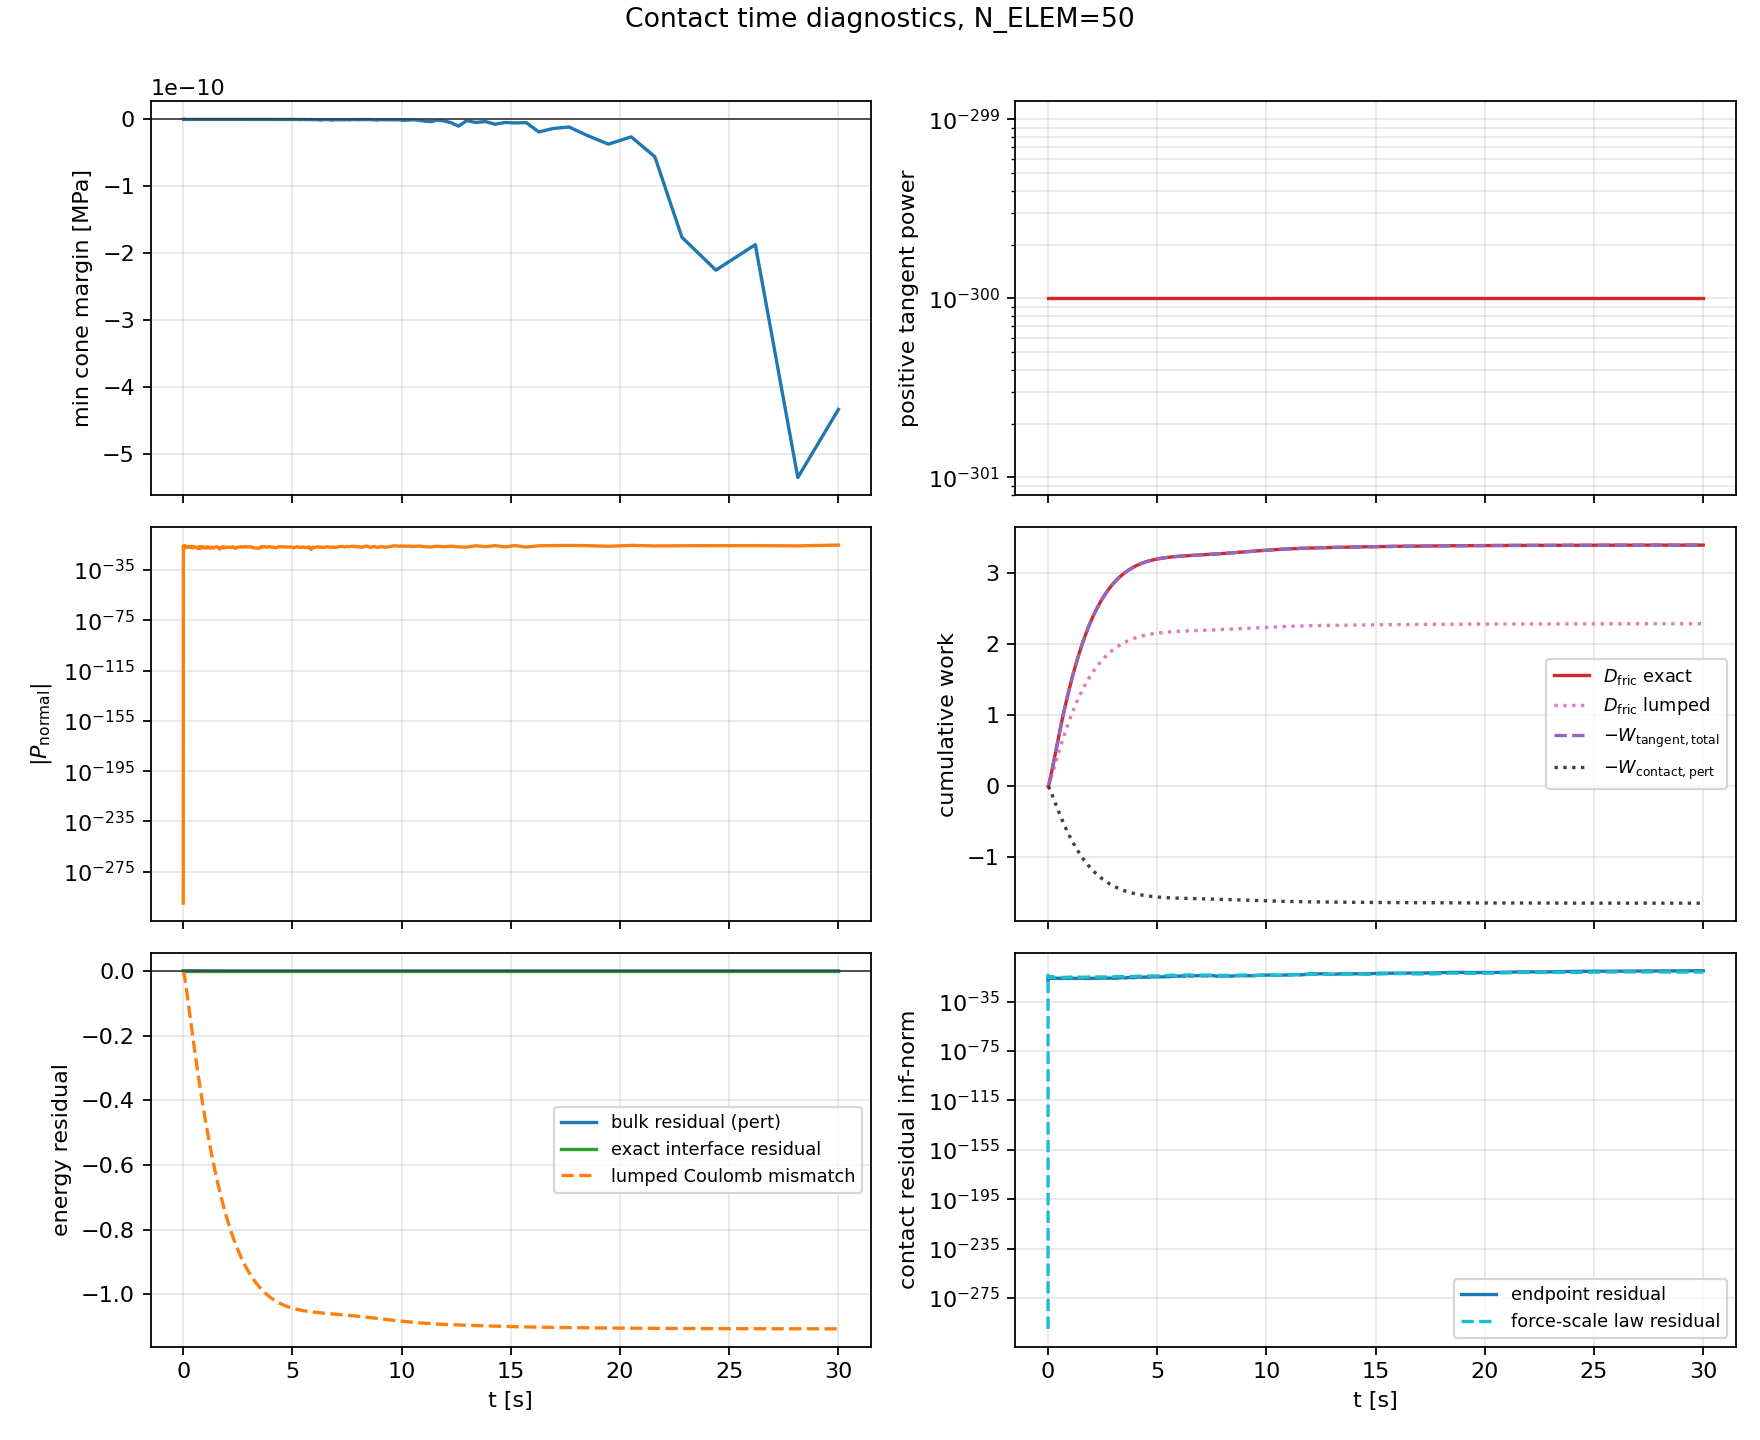

The table this chart was drawn from, first rows:
step, t_dless, t_phys_s, dt_dless, min_cone_margin_MPa, max_cone_violation_MPa, max_positive_friction_power, max_abs_normal_power_closed, p_contact_total, p_contact_pert, p_offset, p_contact_metric, p_contact_metric_mismatch, p_normal_total, p_tangent_total, p_tangent_pert, p_tangent_offset, p_cross_metric, p_friction_lumped, d_fric_rate, d_fric_lumped_rate, friction_injection_rate, D_fric, D_fric_lumped
0, 0.0000000000000000e+00, 0.0000000000000000e+00, 0.0000000000000000e+00, 0.0000000000000000e+00, -0.0000000000000000e+00, 0.0000000000000000e+00, 0.0000000000000000e+00, 0.0000000000000000e+00, 0.0000000000000000e+00, 0.0000000000000000e+00, 0.0000000000000000e+00, 0.0000000000000000e+00, 0.0000000000000000e+00, 0.0000000000000000e+00, 0.0000000000000000e+00, 0.0000000000000000e+00, 0.0000000000000000e+00, 0.0000000000000000e+00, -0.0000000000000000e+00, 0.0000000000000000e+00, 0.0000000000000000e+00, 0.0000000000000000e+00, 0.0000000000000000e+00
1, 3.3690593526946173e-04, 9.3574285981541354e-05, 3.3690593526946173e-04, -3.1086244689504383e-14, 3.1086244689504383e-14, 0.0000000000000000e+00, 1.1429474827900674e-18, -4.8617819098724629e-03, 2.1563861732441041e-03, -7.0181680831165674e-03, -4.8617819098724646e-03, 1.7347234759768071e-18, 5.2396110143390334e-19, -4.8617819098724646e-03, 2.1563861732441041e-03, -7.0181680831165692e-03, -8.6736173798840355e-19, -3.3351746583635453e-03, 4.8617819098724646e-03, 3.3351746583635471e-03, 0.0000000000000000e+00, 8.1898159071086630e-07, 5.6182006878148913e-07
2, 6.4473431377303240e-04, 1.7907239601124093e-04, 3.0782837850357067e-04, -7.7715611723760958e-14, 7.7715611723760958e-14, 0.0000000000000000e+00, 4.1401506928038545e-18, -8.9656338998849450e-03, 3.9791830804332094e-03, -1.2944816980318154e-02, -8.9656338998849467e-03, 1.7347234759768071e-18, 7.1604350726915769e-19, -8.9656338998849467e-03, 3.9791830804332103e-03, -1.2944816980318158e-02, 0.0000000000000000e+00, -6.1490341452222581e-03, 8.9656338998849467e-03, 6.1490341452222555e-03, 0.0000000000000000e+00, 2.9472170845169968e-06, 2.0215743774800432e-06
3, 9.3721430163539853e-04, 2.6030755147450407e-04, 2.9247998786236613e-04, -1.3211653993039363e-13, 1.3211653993039363e-13, 0.0000000000000000e+00, 1.8974285891634202e-17, -1.2668185247830803e-02, 5.6264955534125385e-03, -1.8294680801243343e-02, -1.2668185247830806e-02, 3.4694469519536142e-18, 4.9662275317107056e-18, -1.2668185247830810e-02, 5.6264955534125385e-03, -1.8294680801243350e-02, -1.7347234759768071e-18, -8.6870322173987422e-03, 1.2668185247830810e-02, 8.6870322173987404e-03, 0.0000000000000000e+00, 6.1109466653872605e-06, 4.1912006323123667e-06
4, 1.2598455391331512e-03, 3.4991709682147737e-04, 3.2263123749775267e-04, -1.1657341758564144e-13, 1.1657341758564144e-13, 0.0000000000000000e+00, 2.1456559513871337e-17, -1.6556006540763366e-02, 7.3588022999117276e-03, -2.3914808840675095e-02, -1.6556006540763370e-02, 3.4694469519536142e-18, -4.1714054874180542e-18, -1.6556006540763366e-02, 7.3588022999117285e-03, -2.3914808840675095e-02, 0.0000000000000000e+00, -1.1351322250523831e-02, 1.6556006540763366e-02, 1.1351322250523823e-02, 0.0000000000000000e+00, 1.0825265246200162e-05, 7.4237001820146052e-06
5, 1.6660273000562009e-03, 4.6273246834854792e-04, 4.0618176092304965e-04, -2.2148949341271873e-13, 2.2148949341271873e-13, 0.0000000000000000e+00, 2.5327193966893167e-17, -2.1191355079598115e-02, 9.4277330935878985e-03, -3.0619088173186013e-02, -2.1191355079598118e-02, 3.4694469519536142e-18, -3.0041392798218436e-18, -2.1191355079598111e-02, 9.4277330935878985e-03, -3.0619088173186010e-02, -3.4694469519536142e-18, -1.4526968418918609e-02, 2.1191355079598111e-02, 1.4526968418918594e-02, 0.0000000000000000e+00, 1.8491410152778944e-05, 1.2679345018910928e-05
6, 2.2010764961935027e-03, 6.1134025839386602e-04, 5.3504919613730183e-04, -1.3600232051658168e-13, 1.3600232051658168e-13, 0.0000000000000000e+00, 1.7186983916916188e-17, -2.6909220667579149e-02, 1.1985893765169944e-02, -3.8895114432749095e-02, -2.6909220667579153e-02, 3.4694469519536142e-18, 7.5513035710919798e-18, -2.6909220667579163e-02, 1.1985893765169947e-02, -3.8895114432749109e-02, 3.4694469519536142e-18, -1.8442805049547491e-02, 2.6909220667579163e-02, 1.8442805049547487e-02, 0.0000000000000000e+00, 3.1359497346413242e-05, 2.1499570414476787e-05
7, 2.9138648190041977e-03, 8.0931438523625825e-04, 7.1278832281069507e-04, -2.7589042161935140e-13, 2.7589042161935140e-13, 0.0000000000000000e+00, 3.5407191179643738e-17, -3.3939405011141358e-02, 1.5141576352103395e-02, -4.9080981363244749e-02, -3.3939405011141364e-02, 6.9388939039072284e-18, 1.8859769420383973e-17, -3.3939405011141385e-02, 1.5141576352103394e-02, -4.9080981363244777e-02, 0.0000000000000000e+00, -2.3255115166668169e-02, 3.3939405011141385e-02, 2.3255115166668106e-02, 0.0000000000000000e+00, 5.3045592267848749e-05, 3.6360465722282033e-05
8, 3.8739223392237261e-03, 1.0759665499833679e-03, 9.6005752021952832e-04, -5.8286708792820718e-14, 5.8286708792820718e-14, 0.0000000000000000e+00, 4.6944015971996834e-17, -4.2536737712758316e-02, 1.9018082202124222e-02, -6.1554819914882541e-02, -4.2536737712758316e-02, 0.0000000000000000e+00, 1.5402126712421567e-17, -4.2536737712758330e-02, 1.9018082202124226e-02, -6.1554819914882555e-02, 0.0000000000000000e+00, -2.9136648975857809e-02, 4.2536737712758330e-02, 2.9136648975857823e-02, 0.0000000000000000e+00, 8.9756340237579700e-05, 6.1510019303581952e-05
9, 5.1665873613048769e-03, 1.4349991278980654e-03, 1.2926650220811508e-03, -9.7144514654701197e-14, 9.7144514654701197e-14, 0.0000000000000000e+00, 5.8649736728359731e-17, -5.2873007349189691e-02, 2.3706912370556808e-02, -7.6579919719746495e-02, -5.2873007349189684e-02, -6.9388939039072284e-18, -1.2926675962489242e-17, -5.2873007349189677e-02, 2.3706912370556808e-02, -7.6579919719746481e-02, 6.9388939039072284e-18, -3.6202377139707462e-02, 5.2873007349189677e-02, 3.6202377139707441e-02, 0.0000000000000000e+00, 1.5142276034120971e-04, 1.0374075612180097e-04
10, 6.8434364023880869e-03, 1.9007372918538148e-03, 1.6768490410832100e-03, -9.7144514654701197e-14, 9.7144514654701197e-14, 0.0000000000000000e+00, 4.6880547094387028e-17, -6.4640138694046195e-02, 2.9091595909121352e-02, -9.3731734603167555e-02, -6.4640138694046195e-02, 0.0000000000000000e+00, -1.7289509235155659e-17, -6.4640138694046195e-02, 2.9091595909121352e-02, -9.3731734603167555e-02, 1.3877787807814457e-17, -4.4238053110387414e-02, 6.4640138694046195e-02, 4.4238053110387400e-02, 0.0000000000000000e+00, 2.4994866346984536e-04, 1.7118398528639717e-04
11, 8.8511225832953871e-03, 2.4583641579496857e-03, 2.0076861809073003e-03, -2.0983215165415459e-13, 2.0983215165415459e-13, 0.0000000000000000e+00, 1.6767273853871886e-16, -7.7104553359650108e-02, 3.4839049997602553e-02, -1.1194360335725266e-01, -7.7104553359650121e-02, 1.3877787807814457e-17, -4.1829707464773093e-17, -7.7104553359650066e-02, 3.4839049997602553e-02, -1.1194360335725262e-01, -1.3877787807814457e-17, -5.2741510820473320e-02, 7.7104553359650066e-02, 5.2741510820473292e-02, 0.0000000000000000e+00, 3.9223809319642881e-04, 2.6853625045359969e-04
12, 1.1217218042342610e-02, 3.1155377781396298e-03, 2.3660954590472225e-03, -9.3258734068513149e-14, 9.3258734068513149e-14, 0.0000000000000000e+00, 1.3709121576912095e-16, -9.0063152486194287e-02, 4.0872819666738135e-02, -1.3093597215293243e-01, -9.0063152486194301e-02, 1.3877787807814457e-17, -3.5191332470740834e-17, -9.0063152486194273e-02, 4.0872819666738142e-02, -1.3093597215293240e-01, 1.3877787807814457e-17, -6.1572375389495261e-02, 9.0063152486194273e-02, 6.1572375389495240e-02, 0.0000000000000000e+00, 5.9000546804702583e-04, 4.0377503398732342e-04
13, 1.4044931156266354e-02, 3.9009238693179398e-03, 2.8277131139237445e-03, -1.2045919817182948e-13, 1.2045919817182948e-13, 0.0000000000000000e+00, 2.3050492306226125e-16, -1.0376100684628611e-01, 4.7303942367157376e-02, -1.5106494921344349e-01, -1.0376100684628611e-01, 0.0000000000000000e+00, 8.8374931655239419e-17, -1.0376100684628620e-01, 4.7303942367157382e-02, -1.5106494921344357e-01, 0.0000000000000000e+00, -7.0897422227880535e-02, 1.0376100684628620e-01, 7.0897422227880522e-02, 0.0000000000000000e+00, 8.6404502661687605e-04, 5.9106832594806231e-04
14, 1.7370528906371151e-02, 4.8245954415595590e-03, 3.3255977501047973e-03, -6.6058269965196814e-14, 6.6058269965196814e-14, 0.0000000000000000e+00, 7.4389809283672571e-17, -1.1801541318360040e-01, 5.4053618104615460e-02, -1.7206903128821585e-01, -1.1801541318360041e-01, 1.3877787807814457e-17, 6.4961930598057057e-17, -1.1801541318360048e-01, 5.4053618104615467e-02, -1.7206903128821593e-01, 0.0000000000000000e+00, -8.0591871375126287e-02, 1.1801541318360048e-01, 8.0591871375126356e-02, 0.0000000000000000e+00, 1.2328146083557198e-03, 8.4296455293362475e-04
15, 2.1143870713467648e-02, 5.8726261480561643e-03, 3.7733418070964968e-03, -6.2172489379008766e-14, 6.2172489379008766e-14, 0.0000000000000000e+00, 5.2449785933642010e-17, -1.3235124969757223e-01, 6.0901055617956099e-02, -1.9325230531552834e-01, -1.3235124969757223e-01, 0.0000000000000000e+00, -2.9806038948348735e-17, -1.3235124969757217e-01, 6.0901055617956099e-02, -1.9325230531552828e-01, -2.7755575615628914e-17, -9.0332860613151975e-02, 1.3235124969757217e-01, 9.0332860613152086e-02, 0.0000000000000000e+00, 1.7051741064321015e-03, 1.1654432714726924e-03
16, 2.5529816501639203e-02, 7.0908051782167612e-03, 4.3859457881715545e-03, -5.8286708792820718e-14, 5.8286708792820718e-14, 0.0000000000000000e+00, 8.8202534713160285e-17, -1.4713204827372656e-01, 6.8015162505701152e-02, -2.1514721077942772e-01, -1.4713204827372653e-01, -2.7755575615628914e-17, -1.5473546222869580e-17, -1.4713204827372650e-01, 6.8015162505701152e-02, -2.1514721077942767e-01, 0.0000000000000000e+00, -1.0036730705452783e-01, 1.4713204827372650e-01, 1.0036730705452776e-01, 0.0000000000000000e+00, 2.3180734032328580e-03, 1.5836435700655271e-03
17, 3.0556501669206655e-02, 8.4869470272255117e-03, 5.0266851675674525e-03, -1.0491607582707729e-13, 1.0491607582707729e-13, 0.0000000000000000e+00, 8.1918591933804271e-17, -1.6213929116778464e-01, 7.5301317602216672e-02, -2.3744060877000131e-01, -1.6213929116778467e-01, 2.7755575615628914e-17, 2.9734368997350961e-17, -1.6213929116778467e-01, 7.5301317602216672e-02, -2.3744060877000134e-01, -2.7755575615628914e-17, -1.1054657499747368e-01, 1.6213929116778467e-01, 1.1054657499747364e-01, 0.0000000000000000e+00, 3.0953782305950398e-03, 2.1137424113379603e-03
18, 3.6082436782392889e-02, 1.0021753566573531e-02, 5.5259351131862339e-03, -1.0880185641326534e-13, 1.0880185641326534e-13, 0.0000000000000000e+00, 9.6804704862858263e-17, -1.7677330252676265e-01, 8.2474995115325522e-02, -2.5924829764208818e-01, -1.7677330252676263e-01, -2.7755575615628914e-17, -5.7846603398947407e-17, -1.7677330252676257e-01, 8.2474995115325522e-02, -2.5924829764208812e-01, 0.0000000000000000e+00, -1.2046436024497695e-01, 1.7677330252676257e-01, 1.2046436024497696e-01, 0.0000000000000000e+00, 4.0317827314938987e-03, 2.7520181306310847e-03
19, 4.1990048687212039e-02, 1.1662569319514683e-02, 5.9076119048191503e-03, -1.4377388168895777e-13, 1.4377388168895777e-13, 0.0000000000000000e+00, 1.1425990255998345e-16, -1.9070968237339986e-01, 8.9371642632651238e-02, -2.8008132500605110e-01, -1.9070968237339989e-01, 2.7755575615628914e-17, 6.6777891292186662e-17, -1.9070968237339991e-01, 8.9371642632651238e-02, -2.8008132500605115e-01, -2.7755575615628914e-17, -1.2990193685058840e-01, 1.9070968237339991e-01, 1.2990193685058843e-01, 0.0000000000000000e+00, 5.1172561597012372e-03, 3.4915515892747100e-03
20, 4.8506462267621168e-02, 1.3472477320866760e-02, 6.5164135804091292e-03, -6.9944050551384862e-14, 6.9944050551384862e-14, 0.0000000000000000e+00, 6.6802115046609770e-17, -2.0444340739788006e-01, 9.6222231807501377e-02, -3.0066563920538142e-01, -2.0444340739788006e-01, 0.0000000000000000e+00, -3.8238885018805381e-17, -2.0444340739788003e-01, 9.6222231807501363e-02, -3.0066563920538136e-01, 0.0000000000000000e+00, -1.3919540710705453e-01, 2.0444340739788003e-01, 1.3919540710705455e-01, 0.0000000000000000e+00, 6.4047466399643352e-03, 4.3683263825835157e-03
21, 5.6310449110374791e-02, 1.5640003684081312e-02, 7.8039868427536227e-03, -8.9372953482325102e-14, 8.9372953482325102e-14, 0.0000000000000000e+00, 8.3652158424714938e-17, -2.1911987757809126e-01, 1.0358660233073394e-01, -3.2270647990882517e-01, -2.1911987757809129e-01, 2.7755575615628914e-17, 2.1864603328817187e-17, -2.1911987757809132e-01, 1.0358660233073394e-01, -3.2270647990882528e-01, 0.0000000000000000e+00, -1.4912000419401950e-01, 2.1911987757809132e-01, 1.4912000419401944e-01, 0.0000000000000000e+00, 8.0574877914773267e-03, 5.4933312207618556e-03
22, 6.5673089253266370e-02, 1.8240439813449225e-02, 9.3626401428915790e-03, -7.3829831137572910e-14, 7.3829831137572910e-14, 0.0000000000000000e+00, 1.3461925126391814e-16, -2.3461132638657095e-01, 1.1144243647647789e-01, -3.4605376286304884e-01, -2.3461132638657095e-01, 0.0000000000000000e+00, 4.3393115066322921e-19, -2.3461132638657095e-01, 1.1144243647647786e-01, -3.4605376286304879e-01, 0.0000000000000000e+00, -1.5958852096013459e-01, 2.3461132638657095e-01, 1.5958852096013465e-01, 0.0000000000000000e+00, 1.0181548783638365e-02, 6.9384946357924247e-03
23, 7.5800068963951861e-02, 2.1053168223291660e-02, 1.0126979710685491e-02, -7.3829831137572910e-14, 7.3829831137572910e-14, 0.0000000000000000e+00, 1.2797767508117856e-16, -2.4929144652630442e-01, 1.1898830912872251e-01, -3.6827975565502691e-01, -2.4929144652630444e-01, 2.7755575615628914e-17, -1.5823744970324715e-17, -2.4929144652630439e-01, 1.1898830912872252e-01, -3.6827975565502691e-01, -2.7755575615628914e-17, -1.6950265662012387e-01, 2.4929144652630439e-01, 1.6950265662012379e-01, 0.0000000000000000e+00, 1.2631785565254933e-02, 8.6048444749528604e-03
24, 8.5793572126938514e-02, 2.3828824051921743e-02, 9.9935031629866528e-03, -9.7144514654701197e-14, 9.7144514654701197e-14, 0.0000000000000000e+00, 1.4367002508811536e-16, -2.6207605663971967e-01, 1.2564514933250071e-01, -3.8772120597222037e-01, -2.6207605663971956e-01, -1.1102230246251565e-16, -7.6182011931322815e-17, -2.6207605663971956e-01, 1.2564514933250071e-01, -3.8772120597222026e-01, 5.5511151231257827e-17, -1.7813193998011140e-01, 2.6207605663971956e-01, 1.7813193998011126e-01, 0.0000000000000000e+00, 1.5186961945424057e-02, 1.0341888195296880e-02
25, 9.5923302774273106e-02, 2.6642316523497057e-02, 1.0129730647334592e-02, -8.5487172896137054e-14, 8.5487172896137054e-14, 0.0000000000000000e+00, 1.2130991298812404e-16, -2.7366780184647577e-01, 1.3171765211752856e-01, -4.0538545396400433e-01, -2.7366780184647577e-01, 0.0000000000000000e+00, 5.7059842265753067e-17, -2.7366780184647577e-01, 1.3171765211752856e-01, -4.0538545396400433e-01, -5.5511151231257827e-17, -1.8595245386563941e-01, 2.7366780184647577e-01, 1.8595245386563941e-01, 0.0000000000000000e+00, 1.7900432436638507e-02, 1.2185926616574649e-02
26, 1.0785065902461233e-01, 2.9955092369610605e-02, 1.1927356250339222e-02, -4.6629367034256575e-14, 4.6629367034256575e-14, 0.0000000000000000e+00, 1.3318571754411994e-16, -2.8585277105588430e-01, 1.3811916386778333e-01, -4.2397193492366764e-01, -2.8585277105588436e-01, 5.5511151231257827e-17, 4.9161304239919014e-18, -2.8585277105588430e-01, 1.3811916386778333e-01, -4.2397193492366764e-01, -5.5511151231257827e-17, -1.9416942586569197e-01, 2.8585277105588430e-01, 1.9416942586569191e-01, 0.0000000000000000e+00, 2.1237233037838681e-02, 1.4452851155626743e-02
27, 1.2233255354077062e-01, 3.3977381077364179e-02, 1.4481894516158292e-02, -4.2743586448068527e-14, 4.2743586448068527e-14, 0.0000000000000000e+00, 7.8587627454516062e-17, -2.9889739020977252e-01, 1.4501774160594921e-01, -4.4391513181572173e-01, -2.9889739020977246e-01, -5.5511151231257827e-17, 2.7716957217444947e-17, -2.9889739020977252e-01, 1.4501774160594921e-01, -4.4391513181572173e-01, 5.5511151231257827e-17, -2.0296189363331024e-01, 2.9889739020977252e-01, 2.0296189363331016e-01, 0.0000000000000000e+00, 2.5471378114716579e-02, 1.7328458094650397e-02
28, 1.3851626299246445e-01, 3.8472342127141325e-02, 1.6183709451693826e-02, -2.7200464103316335e-14, 2.7200464103316335e-14, 0.0000000000000000e+00, 9.5796858225452879e-17, -3.1161757749223751e-01, 1.5182537473457819e-01, -4.6344295222681570e-01, -3.1161757749223756e-01, 5.5511151231257827e-17, 3.7218257162631749e-17, -3.1161757749223756e-01, 1.5182537473457819e-01, -4.6344295222681575e-01, -5.5511151231257827e-17, -2.1153146284667673e-01, 3.1161757749223756e-01, 2.1153146284667670e-01, 0.0000000000000000e+00, 3.0411576541316366e-02, 2.0682478120115127e-02
29, 1.5508326545266762e-01, 4.3073761288332547e-02, 1.6567002460203178e-02, -1.9428902930940239e-14, 1.9428902930940239e-14, 0.0000000000000000e+00, 1.7883148835278844e-16, -3.2300472954967041e-01, 1.5799162291173785e-01, -4.8099635246140826e-01, -3.2300472954967052e-01, 1.1102230246251565e-16, -2.3121889810760819e-17, -3.2300472954967047e-01, 1.5799162291173785e-01, -4.8099635246140832e-01, -5.5511151231257827e-17, -2.1919926492254727e-01, 3.2300472954967047e-01, 2.1919926492254735e-01, 0.0000000000000000e+00, 3.5668471202347923e-02, 2.4250436633434048e-02
30, 1.7212646754365274e-01, 4.7807443006428425e-02, 1.7043202090985116e-02, -4.2743586448068527e-14, 4.2743586448068527e-14, 0.0000000000000000e+00, 1.2465836818090710e-16, -3.3333073942729374e-01, 1.6361999781922390e-01, -4.9695073724651762e-01, -3.3333073942729374e-01, 0.0000000000000000e+00, -4.7487595684111884e-17, -3.3333073942729369e-01, 1.6361999781922390e-01, -4.9695073724651762e-01, 0.0000000000000000e+00, -2.2614923034784115e-01, 3.3333073942729369e-01, 2.2614923034784112e-01, 0.0000000000000000e+00, 4.1261500220975869e-02, 2.8045518836338729e-02
31, 1.9082250867276579e-01, 5.3000194205480577e-02, 1.8696041129113050e-02, -3.8857805861880479e-14, 3.8857805861880479e-14, 0.0000000000000000e+00, 1.4319524779405834e-16, -3.4333434094561777e-01, 1.6909093847429102e-01, -5.1242527941990879e-01, -3.4333434094561771e-01, -5.5511151231257827e-17, 3.6613226178996581e-17, -3.4333434094561777e-01, 1.6909093847429102e-01, -5.1242527941990879e-01, 0.0000000000000000e+00, -2.3287892036644559e-01, 3.4333434094561777e-01, 2.3287892036644570e-01, 0.0000000000000000e+00, 4.7586979307619140e-02, 3.2336523428926234e-02
32, 2.1130487249613694e-01, 5.8689089441039934e-02, 2.0482363823371152e-02, -3.4972025275692431e-14, 3.4972025275692431e-14, 0.0000000000000000e+00, 8.2868330749291737e-17, -3.5296935434557219e-01, 1.7439493374557427e-01, -5.2736428809114644e-01, -3.5296935434557219e-01, 0.0000000000000000e+00, -2.5925223572019677e-17, -3.5296935434557219e-01, 1.7439493374557427e-01, -5.2736428809114644e-01, 0.0000000000000000e+00, -2.3935731052924861e-01, 3.5296935434557219e-01, 2.3935731052924863e-01, 0.0000000000000000e+00, 5.4717952116875100e-02, 3.7172780574817793e-02
33, 2.3321250370682431e-01, 6.4773847035017582e-02, 2.1907631210687367e-02, -1.9428902930940239e-14, 1.9428902930940239e-14, 0.0000000000000000e+00, 9.9587807336300005e-17, -3.6202117136117873e-01, 1.7941074477073929e-01, -5.4143191613191799e-01, -3.6202117136117873e-01, 0.0000000000000000e+00, -2.5556530489191283e-18, -3.6202117136117873e-01, 1.7941074477073932e-01, -5.4143191613191810e-01, 0.0000000000000000e+00, -2.4544023727739306e-01, 3.6202117136117873e-01, 2.4544023727739320e-01, 0.0000000000000000e+00, 6.2549826495034599e-02, 4.2483163519414537e-02
34, 2.5672906309055438e-01, 7.1305478041503223e-02, 2.3516559383730068e-02, -5.8286708792820718e-14, 5.8286708792820718e-14, 0.0000000000000000e+00, 1.2382811011396356e-16, -3.7052964710652220e-01, 1.8415665946921206e-01, -5.5468630657573426e-01, -3.7052964710652220e-01, 0.0000000000000000e+00, -2.0011722974872096e-18, -3.7052964710652214e-01, 1.8415665946921206e-01, -5.5468630657573414e-01, -5.5511151231257827e-17, -2.5115454597932263e-01, 3.7052964710652214e-01, 2.5115454597932257e-01, 0.0000000000000000e+00, 7.1163363907082472e-02, 4.8322263874468099e-02
35, 2.8209020129650669e-01, 7.8349433492757289e-02, 2.5361138205952316e-02, -3.8857805861880479e-14, 3.8857805861880479e-14, 0.0000000000000000e+00, 2.2067000391009658e-16, -3.7854583963346078e-01, 1.8865280095847131e-01, -5.6719864059193204e-01, -3.7854583963346067e-01, -1.1102230246251565e-16, -1.1519132579670441e-16, -3.7854583963346056e-01, 1.8865280095847131e-01, -5.6719864059193181e-01, 0.0000000000000000e+00, -2.5653457419342673e-01, 3.7854583963346056e-01, 2.5653457419342673e-01, 0.0000000000000000e+00, 8.0662067380034327e-02, 5.4760050845647813e-02
36, 3.0891505481916409e-01, 8.5799930062176510e-02, 2.6824853522657399e-02, -6.9944050551384862e-14, 6.9944050551384862e-14, 0.0000000000000000e+00, 1.2940769451719544e-16, -3.8593192883729044e-01, 1.9282336567735148e-01, -5.7875529451464192e-01, -3.8593192883729044e-01, 0.0000000000000000e+00, 1.2821500136642360e-16, -3.8593192883729055e-01, 1.9282336567735148e-01, -5.7875529451464203e-01, 0.0000000000000000e+00, -2.6148791705771957e-01, 3.8593192883729055e-01, 2.6148791705771940e-01, 0.0000000000000000e+00, 9.0915569460312276e-02, 6.1707989570274846e-02
37, 3.3651715928096687e-01, 9.3466304994204108e-02, 2.7602104461802779e-02, -4.6629367034256575e-14, 4.6629367034256575e-14, 0.0000000000000000e+00, 2.0635195461191313e-16, -3.9255170487948848e-01, 1.9658684471406540e-01, -5.8913854959355394e-01, -3.9255170487948843e-01, -5.5511151231257827e-17, -1.2018948725732056e-16, -3.9255170487948832e-01, 1.9658684471406540e-01, -5.8913854959355372e-01, 0.0000000000000000e+00, -2.6592355761409536e-01, 3.9255170487948832e-01, 2.6592355761409514e-01, 0.0000000000000000e+00, 1.0165946275013944e-01, 6.8986822879397280e-02
38, 3.6540439546796000e-01, 1.0148962016084268e-01, 2.8887236186993126e-02, -4.2743586448068527e-14, 4.2743586448068527e-14, 0.0000000000000000e+00, 1.7573849962779045e-16, -3.9859176249918715e-01, 2.0003379650215031e-01, -5.9862555900133740e-01, -3.9859176249918710e-01, -5.5511151231257827e-17, 1.3148745483012235e-17, -3.9859176249918710e-01, 2.0003379650215031e-01, -5.9862555900133740e-01, 0.0000000000000000e+00, -2.6996688289535148e-01, 3.9859176249918710e-01, 2.6996688289535142e-01, 0.0000000000000000e+00, 1.1308643685012168e-01, 7.6727019742071370e-02
39, 3.9747144844195759e-01, 1.1039611681598212e-01, 3.2067052973997590e-02, -3.1086244689504383e-14, 3.1086244689504383e-14, 0.0000000000000000e+00, 1.8916954968258533e-16, -4.0440602017433191e-01, 2.0335664022278804e-01, -6.0776266039712001e-01, -4.0440602017433186e-01, -5.5511151231257827e-17, -4.4589720000059746e-17, -4.0440602017433180e-01, 2.0335664022278802e-01, -6.0776266039711979e-01, 0.0000000000000000e+00, -2.7385470145186519e-01, 4.0440602017433180e-01, 2.7385470145186536e-01, 0.0000000000000000e+00, 1.2596132306761884e-01, 8.5446397518904121e-02
40, 4.3369166424666211e-01, 1.2045613795901058e-01, 3.6220215804704525e-02, -3.4972025275692431e-14, 3.4972025275692431e-14, 0.0000000000000000e+00, 7.5523668016376587e-17, -4.1001859460919332e-01, 2.0657892498392708e-01, -6.1659751959312037e-01, -4.1001859460919338e-01, 5.5511151231257827e-17, 2.2083666211648679e-17, -4.1001859460919332e-01, 2.0657892498392708e-01, -6.1659751959312037e-01, -5.5511151231257827e-17, -2.7760241215898090e-01, 4.1001859460919332e-01, 2.7760241215898102e-01, 0.0000000000000000e+00, 1.4071064071968015e-01, 9.5433345349916279e-02
41, 4.7321413413101787e-01, 1.3143334706248816e-01, 3.9522469884355760e-02, -3.4972025275692431e-14, 3.4972025275692431e-14, 0.0000000000000000e+00, 9.0635274872566884e-17, -4.1517374969147297e-01, 2.0956202083717207e-01, -6.2473577052864504e-01, -4.1517374969147292e-01, -5.5511151231257827e-17, -2.9758705273779706e-17, -4.1517374969147292e-01, 2.0956202083717201e-01, -6.2473577052864493e-01, 5.5511151231257827e-17, -2.8103870118567131e-01, 4.1517374969147292e-01, 2.8103870118567115e-01, 0.0000000000000000e+00, 1.5701746050789214e-01, 1.0647278363907978e-01
42, 5.1492075635368173e-01, 1.4301719580669700e-01, 4.1706622222663858e-02, -2.7200464103316335e-14, 2.7200464103316335e-14, 0.0000000000000000e+00, 8.8336154354207437e-17, -4.1970231588240781e-01, 2.1220349842891928e-01, -6.3190581431132709e-01, -4.1970231588240775e-01, -5.5511151231257827e-17, 1.7340106601757115e-17, -4.1970231588240781e-01, 2.1220349842891928e-01, -6.3190581431132709e-01, 5.5511151231257827e-17, -2.8405081424771295e-01, 4.1970231588240781e-01, 2.8405081424771300e-01, 0.0000000000000000e+00, 1.7442739084270903e-01, 1.1825677111016394e-01
43, 5.5859739230255789e-01, 1.5514820804227236e-01, 4.3676635948876164e-02, -3.4972025275692431e-14, 3.4972025275692431e-14, 0.0000000000000000e+00, 6.6682201888462950e-17, -4.2361249016632407e-01, 2.1449880983782318e-01, -6.3811130000414729e-01, -4.2361249016632402e-01, -5.5511151231257827e-17, 1.7847740796027611e-17, -4.2361249016632407e-01, 2.1449880983782316e-01, -6.3811130000414718e-01, 5.5511151231257827e-17, -2.8664466462832600e-01, 4.2361249016632407e-01, 2.8664466462832600e-01, 0.0000000000000000e+00, 1.9284396772975282e-01, 1.3071980044443310e-01
44, 6.0496450174357075e-01, 1.6802648860892538e-01, 4.6367109441012855e-02, -4.2743586448068527e-14, 4.2743586448068527e-14, 0.0000000000000000e+00, 1.3433405873106674e-16, -4.2698702163093638e-01, 2.1649062288240647e-01, -6.4347764451334288e-01, -4.2698702163093644e-01, 5.5511151231257827e-17, -1.4175121451131970e-17, -4.2698702163093638e-01, 2.1649062288240647e-01, -6.4347764451334288e-01, -5.5511151231257827e-17, -2.8887554157169060e-01, 4.2698702163093638e-01, 2.8887554157169054e-01, 0.0000000000000000e+00, 2.1256388805674065e-01, 1.4406240463762832e-01
45, 6.5457979776509645e-01, 1.8180694010279344e-01, 4.9615296021525701e-02, -2.7200464103316335e-14, 2.7200464103316335e-14, 0.0000000000000000e+00, 1.0809065527168742e-16, -4.2985618215464527e-01, 2.1819631147631879e-01, -6.4805249363096407e-01, -4.2985618215464538e-01, 1.1102230246251565e-16, -2.5581897119819674e-17, -4.2985618215464527e-01, 2.1819631147631885e-01, -6.4805249363096418e-01, -1.1102230246251565e-16, -2.9076358680814995e-01, 4.2985618215464527e-01, 2.9076358680815001e-01, 0.0000000000000000e+00, 2.3382015265666770e-01, 1.5844188810774079e-01
46, 7.0736727980849234e-01, 1.9646845367044102e-01, 5.2787482043395895e-02, -2.3314683517128287e-14, 2.3314683517128287e-14, 0.0000000000000000e+00, 7.2518421887390151e-17, -4.3220379852333302e-01, 2.1960627945054903e-01, -6.5181007797388202e-01, -4.3220379852333307e-01, 5.5511151231257827e-17, -3.7410935457875569e-17, -4.3220379852333302e-01, 2.1960627945054906e-01, -6.5181007797388202e-01, 0.0000000000000000e+00, -2.9229826717470242e-01, 4.3220379852333302e-01, 2.9229826717470242e-01, 0.0000000000000000e+00, 2.5657314053185221e-01, 1.7383107168139528e-01
47, 7.6308968566159929e-01, 2.1194513067438805e-01, 5.5722405853106949e-02, -2.7200464103316335e-14, 2.7200464103316335e-14, 0.0000000000000000e+00, 9.9482681998579746e-17, -4.3402613262001000e-01, 2.2071514685821153e-01, -6.5474127947822147e-01, -4.3402613262001000e-01, 0.0000000000000000e+00, 3.6204862914687342e-17, -4.3402613262001000e-01, 2.2071514685821156e-01, -6.5474127947822158e-01, -5.5511151231257827e-17, -2.9347756852818607e-01, 4.3402613262001000e-01, 2.9347756852818607e-01, 0.0000000000000000e+00, 2.8070734842449135e-01, 1.9015149110938490e-01
48, 8.2151386970034290e-01, 2.2817221584315189e-01, 5.8424184038743610e-02, -1.1657341758564144e-14, 1.1657341758564144e-14, 0.0000000000000000e+00, 5.2745034783265860e-17, -4.3532853496659085e-01, 2.2152614969240789e-01, -6.5685468465899877e-01, -4.3532853496659074e-01, -1.1102230246251565e-16, 4.7982055174540176e-17, -4.3532853496659080e-01, 2.2152614969240786e-01, -6.5685468465899866e-01, 0.0000000000000000e+00, -2.9430557896205439e-01, 4.3532853496659080e-01, 2.9430557896205450e-01, 0.0000000000000000e+00, 3.0610301697150155e-01, 2.0732186650130580e-01
49, 8.8267010224378739e-01, 2.4515811663767745e-01, 6.1156232543444489e-02, -1.1657341758564144e-14, 1.1657341758564144e-14, 0.0000000000000000e+00, 7.0003672139879162e-17, -4.3613465063463996e-01, 2.2205042236303413e-01, -6.5818507299767415e-01, -4.3613465063463985e-01, -1.1102230246251565e-16, 9.7593545198093394e-18, -4.3613465063463991e-01, 2.2205042236303413e-01, -6.5818507299767404e-01, 5.5511151231257827e-17, -2.9479847184318358e-01, 4.3613465063463991e-01, 2.9479847184318370e-01, 0.0000000000000000e+00, 3.3275071958734143e-01, 2.2533555866297095e-01
50, 9.4689453048798256e-01, 2.6299619660714019e-01, 6.4224428244195164e-02, -2.7200464103316335e-14, 2.7200464103316335e-14, 0.0000000000000000e+00, 5.6176183963212356e-17, -4.3646764307096403e-01, 2.2230077912445079e-01, -6.5876842219541487e-01, -4.3646764307096397e-01, -5.5511151231257827e-17, 4.2378240717502859e-17, -4.3646764307096397e-01, 2.2230077912445081e-01, -6.5876842219541476e-01, -5.5511151231257827e-17, -2.9497185722808911e-01, 4.3646764307096397e-01, 2.9497185722808905e-01, 0.0000000000000000e+00, 3.6077191128624925e-01, 2.4427438975296761e-01
51, 1.0143071428266730e+00, 2.8171978205154063e-01, 6.7412612338690447e-02, -1.5543122344752192e-14, 1.5543122344752192e-14, 0.0000000000000000e+00, 5.7959997558031243e-17, -4.3634313867468105e-01, 2.2228609039708142e-01, -6.5862922907176247e-01, -4.3634313867468111e-01, 5.5511151231257827e-17, 2.4148760526416955e-17, -4.3634313867468111e-01, 2.2228609039708142e-01, -6.5862922907176258e-01, 0.0000000000000000e+00, -2.9483646833807470e-01, 4.3634313867468111e-01, 2.9483646833807470e-01, 0.0000000000000000e+00, 3.9019113872367350e-01, 2.6415464975572955e-01
52, 1.0843911863008135e+00, 3.0118534688804838e-01, 7.0084043474140545e-02, -1.9428902930940239e-14, 1.9428902930940239e-14, 0.0000000000000000e+00, 5.7963542672587198e-17, -4.3578272402778084e-01, 2.2201808218533037e-01, -6.5780080621311121e-01, -4.3578272402778084e-01, 0.0000000000000000e+00, -3.1217252172894068e-17, -4.3578272402778079e-01, 2.2201808218533034e-01, -6.5780080621311110e-01, 0.0000000000000000e+00, -2.9440752186764441e-01, 4.3578272402778079e-01, 2.9440752186764452e-01, 0.0000000000000000e+00, 4.2075219216195436e-01, 2.8480295046895637e-01
53, 1.1569371088112002e+00, 3.2133468885304578e-01, 7.2545922510386607e-02, -1.5543122344752192e-14, 1.5543122344752192e-14, 0.0000000000000000e+00, 9.0209992943713359e-17, -4.3481515722553837e-01, 2.2151292314530663e-01, -6.5632808037084500e-01, -4.3481515722553837e-01, 0.0000000000000000e+00, -6.9162503271172902e-18, -4.3481515722553832e-01, 2.2151292314530657e-01, -6.5632808037084489e-01, -5.5511151231257827e-17, -2.9370476981046284e-01, 4.3481515722553832e-01, 2.9370476981046284e-01, 0.0000000000000000e+00, 4.5233135537750940e-01, 3.0613552483869932e-01
54, 1.2319024076908152e+00, 3.4215600299950705e-01, 7.4965298879615005e-02, -1.9428902930940239e-14, 1.9428902930940239e-14, 0.0000000000000000e+00, 4.5633003361555002e-17, -4.3346816946504652e-01, 2.2078675361218528e-01, -6.5425492307723176e-01, -4.3346816946504652e-01, 0.0000000000000000e+00, 2.1101677818658939e-17, -4.3346816946504652e-01, 2.2078675361218525e-01, -6.5425492307723176e-01, 0.0000000000000000e+00, -2.9274712439181849e-01, 4.3346816946504652e-01, 2.9274712439181855e-01, 0.0000000000000000e+00, 4.8487691492628243e-01, 3.2811729560239450e-01
55, 1.3095140009017179e+00, 3.6371231489051448e-01, 7.7611593210902718e-02, -2.3314683517128287e-14, 2.3314683517128287e-14, 0.0000000000000000e+00, 5.6779662984559950e-17, -4.3176162501486226e-01, 2.1985166683466023e-01, -6.5161329184952255e-01, -4.3176162501486226e-01, 0.0000000000000000e+00, -4.1080336325254577e-17, -4.3176162501486220e-01, 2.1985166683466023e-01, -6.5161329184952244e-01, 0.0000000000000000e+00, -2.9154800987198010e-01, 4.3176162501486220e-01, 2.9154800987197999e-01, 0.0000000000000000e+00, 5.1845284634784627e-01, 3.5079133374019034e-01
56, 1.3903736906050019e+00, 3.8617077268711608e-01, 8.0859689703284054e-02, -1.5543122344752192e-14, 1.5543122344752192e-14, 0.0000000000000000e+00, 5.6023092422744245e-17, -4.2970014899927000e-01, 2.1871146473176256e-01, -6.4841161373103251e-01, -4.2970014899926989e-01, -1.1102230246251565e-16, -6.0895423638478862e-18, -4.2970014899926989e-01, 2.1871146473176259e-01, -6.4841161373103251e-01, 0.0000000000000000e+00, -2.9011037814182178e-01, 4.2970014899926989e-01, 2.9011037814182178e-01, 0.0000000000000000e+00, 5.5328161221685790e-01, 3.7430769212424453e-01
57, 1.4742933350145970e+00, 4.0947912075516657e-01, 8.3919644409595096e-02, -1.5543122344752192e-14, 1.5543122344752192e-14, 0.0000000000000000e+00, 6.0010455327753185e-17, -4.2730443407548102e-01, 2.1737790186577347e-01, -6.4468233594125446e-01, -4.2730443407548108e-01, 5.5511151231257827e-17, -2.7560541630860849e-18, -4.2730443407548102e-01, 2.1737790186577344e-01, -6.4468233594125446e-01, -5.5511151231257827e-17, -2.8844851445237635e-01, 4.2730443407548102e-01, 2.8844851445237635e-01, 0.0000000000000000e+00, 5.8924137215137107e-01, 3.9858392039250162e-01
58, 1.5602475959888995e+00, 4.3335257549649797e-01, 8.5954260974302477e-02, -1.1657341758564144e-14, 1.1657341758564144e-14, 0.0000000000000000e+00, 6.6417591549284773e-17, -4.2462445063063153e-01, 2.1587886875980841e-01, -6.4050331939043992e-01, -4.2462445063063142e-01, -1.1102230246251565e-16, 2.4717279988136553e-17, -4.2462445063063142e-01, 2.1587886875980838e-01, -6.4050331939043981e-01, 0.0000000000000000e+00, -2.8659682011754384e-01, 4.2462445063063142e-01, 2.8659682011754400e-01, 0.0000000000000000e+00, 6.2585483099515893e-01, 4.2329771877234063e-01
59, 1.6481159392389291e+00, 4.5775765899087534e-01, 8.7868343250029568e-02, -1.5543122344752192e-14, 1.5543122344752192e-14, 0.0000000000000000e+00, 5.3712498201187843e-17, -4.2168604979236668e-01, 2.1423054736994182e-01, -6.3591659716230853e-01, -4.2168604979236662e-01, -5.5511151231257827e-17, 3.0441176131012491e-17, -4.2168604979236668e-01, 2.1423054736994179e-01, -6.3591659716230842e-01, 0.0000000000000000e+00, -2.8457284401390032e-01, 4.2168604979236668e-01, 2.8457284401390032e-01, 0.0000000000000000e+00, 6.6303678176879510e-01, 4.4839158482329355e-01
... 158 more rows
